Run: headless pygame with SDL's dummy video driver; simulated clock (each Clock.tick advances the game by its frame time, no real sleeping); random seed 0; keys injected as events and as key.get_pressed() state; no mouse input.
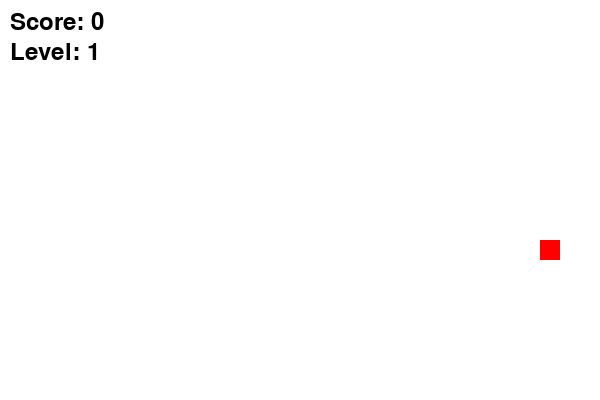
Frame 1 of 1 · flips 1–60 · no input (game ended)

The pygame program that drew these frames:

import pygame
import random

pygame.init()

WIDTH, HEIGHT = 600, 400
CELL_SIZE = 20
screen = pygame.display.set_mode((WIDTH, HEIGHT))
pygame.display.set_caption("Snake Game")

WHITE = (255, 255, 255)
BLACK = (0, 0, 0)
GREEN = (0, 255, 0)
RED = (255, 0, 0)

dx, dy = CELL_SIZE, 0

snake = [[100, 100]]
snake_length = 1

food = [random.randrange(0, WIDTH, CELL_SIZE), random.randrange(0, HEIGHT, CELL_SIZE)]

score = 0
level = 1
speed = 10

def generate_food():
    while True:
        new_food = [random.randrange(0, WIDTH, CELL_SIZE), random.randrange(0, HEIGHT, CELL_SIZE)]
        if new_food not in snake:
            return new_food

running = True
clock = pygame.time.Clock()

while running:
    screen.fill(WHITE)
    
    for event in pygame.event.get():
        if event.type == pygame.QUIT:
            running = False
    
    keys = pygame.key.get_pressed()
    if keys[pygame.K_LEFT] and dx == 0:
        dx, dy = -CELL_SIZE, 0
    if keys[pygame.K_RIGHT] and dx == 0:
        dx, dy = CELL_SIZE, 0
    if keys[pygame.K_UP] and dy == 0:
        dx, dy = 0, -CELL_SIZE
    if keys[pygame.K_DOWN] and dy == 0:
        dx, dy = 0, CELL_SIZE
    
    new_head = [snake[0][0] + dx, snake[0][1] + dy]
    
    if new_head[0] < 0 or new_head[0] >= WIDTH or new_head[1] < 0 or new_head[1] >= HEIGHT:
        running = False
    
    if new_head in snake:
        running = False
    
    snake.insert(0, new_head)
    if len(snake) > snake_length:
        snake.pop()
    
    if new_head == food:
        score += 1
        snake_length += 1
        food = generate_food()
        
        if score % 3 == 0:
            level += 1
            speed += 2
    
    for segment in snake:
        pygame.draw.rect(screen, GREEN, (segment[0], segment[1], CELL_SIZE, CELL_SIZE))
    
    pygame.draw.rect(screen, RED, (food[0], food[1], CELL_SIZE, CELL_SIZE))
    
    font = pygame.font.SysFont(None, 36)
    score_text = font.render(f"Score: {score}", True, BLACK)
    level_text = font.render(f"Level: {level}", True, BLACK)
    screen.blit(score_text, (10, 10))
    screen.blit(level_text, (10, 40))
    
    pygame.display.update()
    clock.tick(speed)

pygame.quit()
